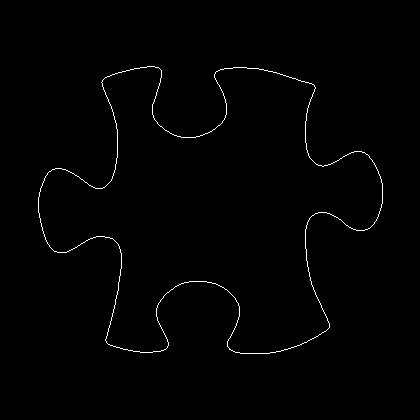

Source data for this figure (header and first rows):
38, 197
38, 198
38, 199
38, 200
38, 201
38, 202
38, 203
38, 204
38, 205
38, 206
38, 207
38, 208
38, 209
38, 210
38, 211
38, 212
39, 213
39, 214
39, 215
39, 216
39, 217
40, 218
40, 219
40, 220
40, 221
40, 222
41, 223
41, 224
41, 225
41, 226
42, 227
42, 228
42, 229
42, 230
43, 231
43, 232
43, 233
44, 234
44, 235
44, 236
45, 237
45, 238
45, 239
46, 240
46, 241
47, 242
47, 243
48, 244
49, 245
49, 246
50, 247
51, 248
52, 249
53, 250
54, 251
55, 251
56, 251
57, 252
58, 252
59, 252
60, 252
... 1,377 more rows
